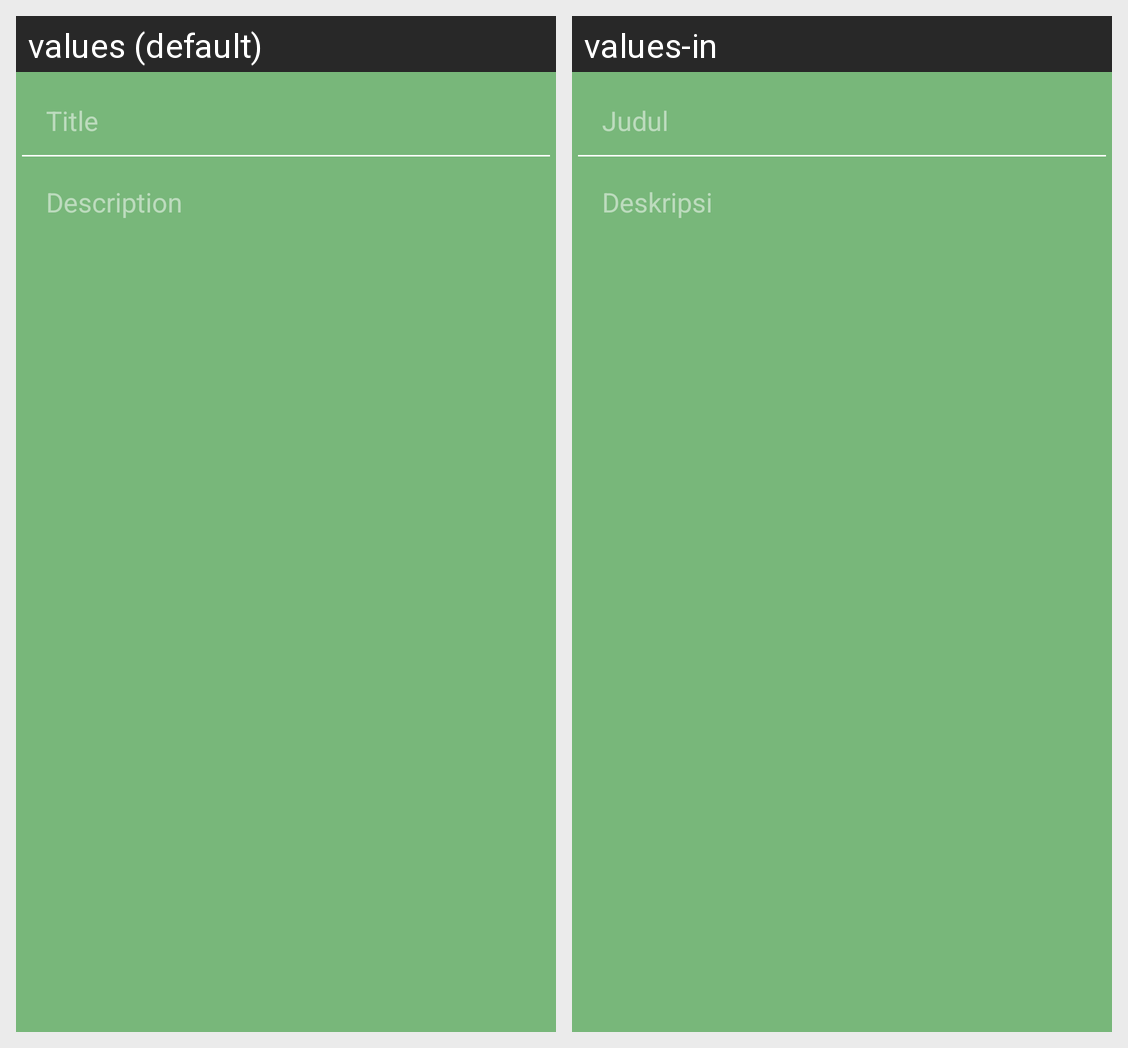

For this localized Android screen grid, give each drawn string resource with its value in every locale shown.
Android screen res/layout/activity_details.xml rendered under 2 locales, left to right: values (default), values-in. Device: Nexus 5 (rendered at 1080×1920; each locale shown at half size, 540×960, under a caption strip naming it); theme AppTheme.NoActionBar.
Strings drawn on this screen, with the default value and each locale's value (text and hints the layout hard-codes, and strings that could not be matched under every locale, appear in the picture but are not listed):

title
  values: Title
  values-in: Judul

description
  values: Description
  values-in: Deskripsi
